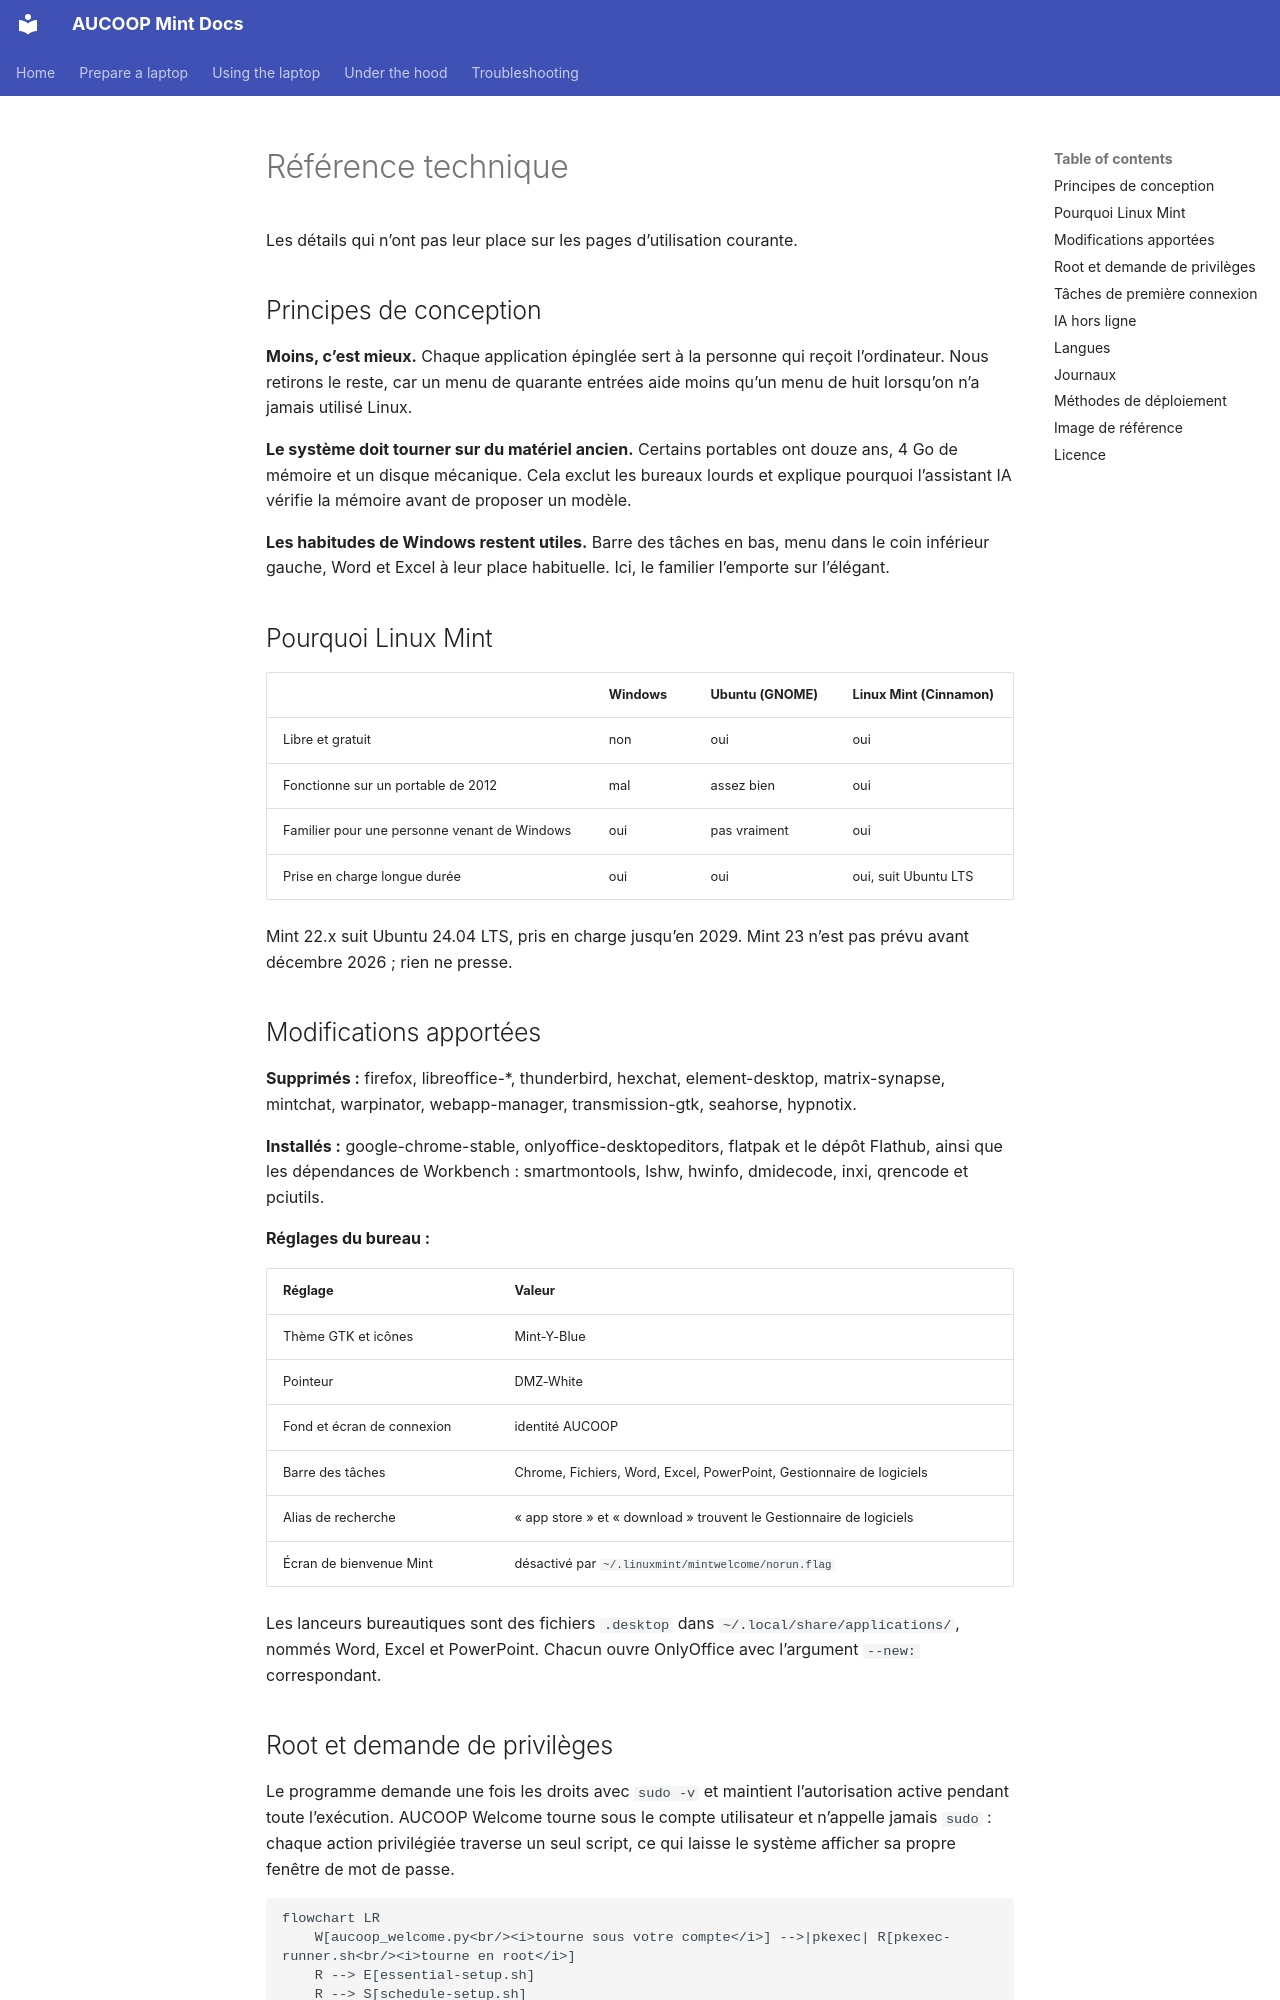

repository: aucoop/AUCOOP-Mint · page: fr/technical-reference/index.html · generator: mkdocs

# Référence technique

Les détails qui n’ont pas leur place sur les pages d’utilisation courante.

## Principes de conception

**Moins, c’est mieux.** Chaque application épinglée sert à la personne qui reçoit l’ordinateur. Nous retirons le reste, car un menu de quarante entrées aide moins qu’un menu de huit lorsqu’on n’a jamais utilisé Linux.

**Le système doit tourner sur du matériel ancien.** Certains portables ont douze ans, 4 Go de mémoire et un disque mécanique. Cela exclut les bureaux lourds et explique pourquoi l’assistant IA vérifie la mémoire avant de proposer un modèle.

**Les habitudes de Windows restent utiles.** Barre des tâches en bas, menu dans le coin inférieur gauche, Word et Excel à leur place habituelle. Ici, le familier l’emporte sur l’élégant.

## Pourquoi Linux Mint

| | Windows | Ubuntu (GNOME) | Linux Mint (Cinnamon) |
|---|---|---|---|
| Libre et gratuit | non | oui | oui |
| Fonctionne sur un portable de 2012 | mal | assez bien | oui |
| Familier pour une personne venant de Windows | oui | pas vraiment | oui |
| Prise en charge longue durée | oui | oui | oui, suit Ubuntu LTS |

Mint 22.x suit Ubuntu 24.04 LTS, pris en charge jusqu’en 2029. Mint 23 n’est pas prévu avant décembre 2026 ; rien ne presse.

## Modifications apportées

**Supprimés :** firefox, libreoffice-*, thunderbird, hexchat, element-desktop, matrix-synapse, mintchat, warpinator, webapp-manager, transmission-gtk, seahorse, hypnotix.

**Installés :** google-chrome-stable, onlyoffice-desktopeditors, flatpak et le dépôt Flathub, ainsi que les dépendances de Workbench : smartmontools, lshw, hwinfo, dmidecode, inxi, qrencode et pciutils.

**Réglages du bureau :**

| Réglage | Valeur |
|---|---|
| Thème GTK et icônes | Mint-Y-Blue |
| Pointeur | DMZ-White |
| Fond et écran de connexion | identité AUCOOP |
| Barre des tâches | Chrome, Fichiers, Word, Excel, PowerPoint, Gestionnaire de logiciels |
| Alias de recherche | « app store » et « download » trouvent le Gestionnaire de logiciels |
| Écran de bienvenue Mint | désactivé par `~/.linuxmint/mintwelcome/norun.flag` |

Les lanceurs bureautiques sont des fichiers `.desktop` dans `~/.local/share/applications/`, nommés Word, Excel et PowerPoint. Chacun ouvre OnlyOffice avec l’argument `--new:` correspondant.

## Root et demande de privilèges

Le programme demande une fois les droits avec `sudo -v` et maintient l’autorisation active pendant toute l’exécution. AUCOOP Welcome tourne sous le compte utilisateur et n’appelle jamais `sudo` : chaque action privilégiée traverse un seul script, ce qui laisse le système afficher sa propre fenêtre de mot de passe.

```mermaid
flowchart LR
    W[aucoop_welcome.py<br/><i>tourne sous votre compte</i>] -->|pkexec| R[pkexec-runner.sh<br/><i>tourne en root</i>]
    R --> E[essential-setup.sh]
    R --> S[schedule-setup.sh]
    R --> M[install-module.sh]
    R --> A[install-local-ai.sh]
    R --> U[uninstall-local-ai.sh]
```

Ajouter une action privilégiée revient à ajouter un cas à `pkexec-runner.sh`, rien de plus.
